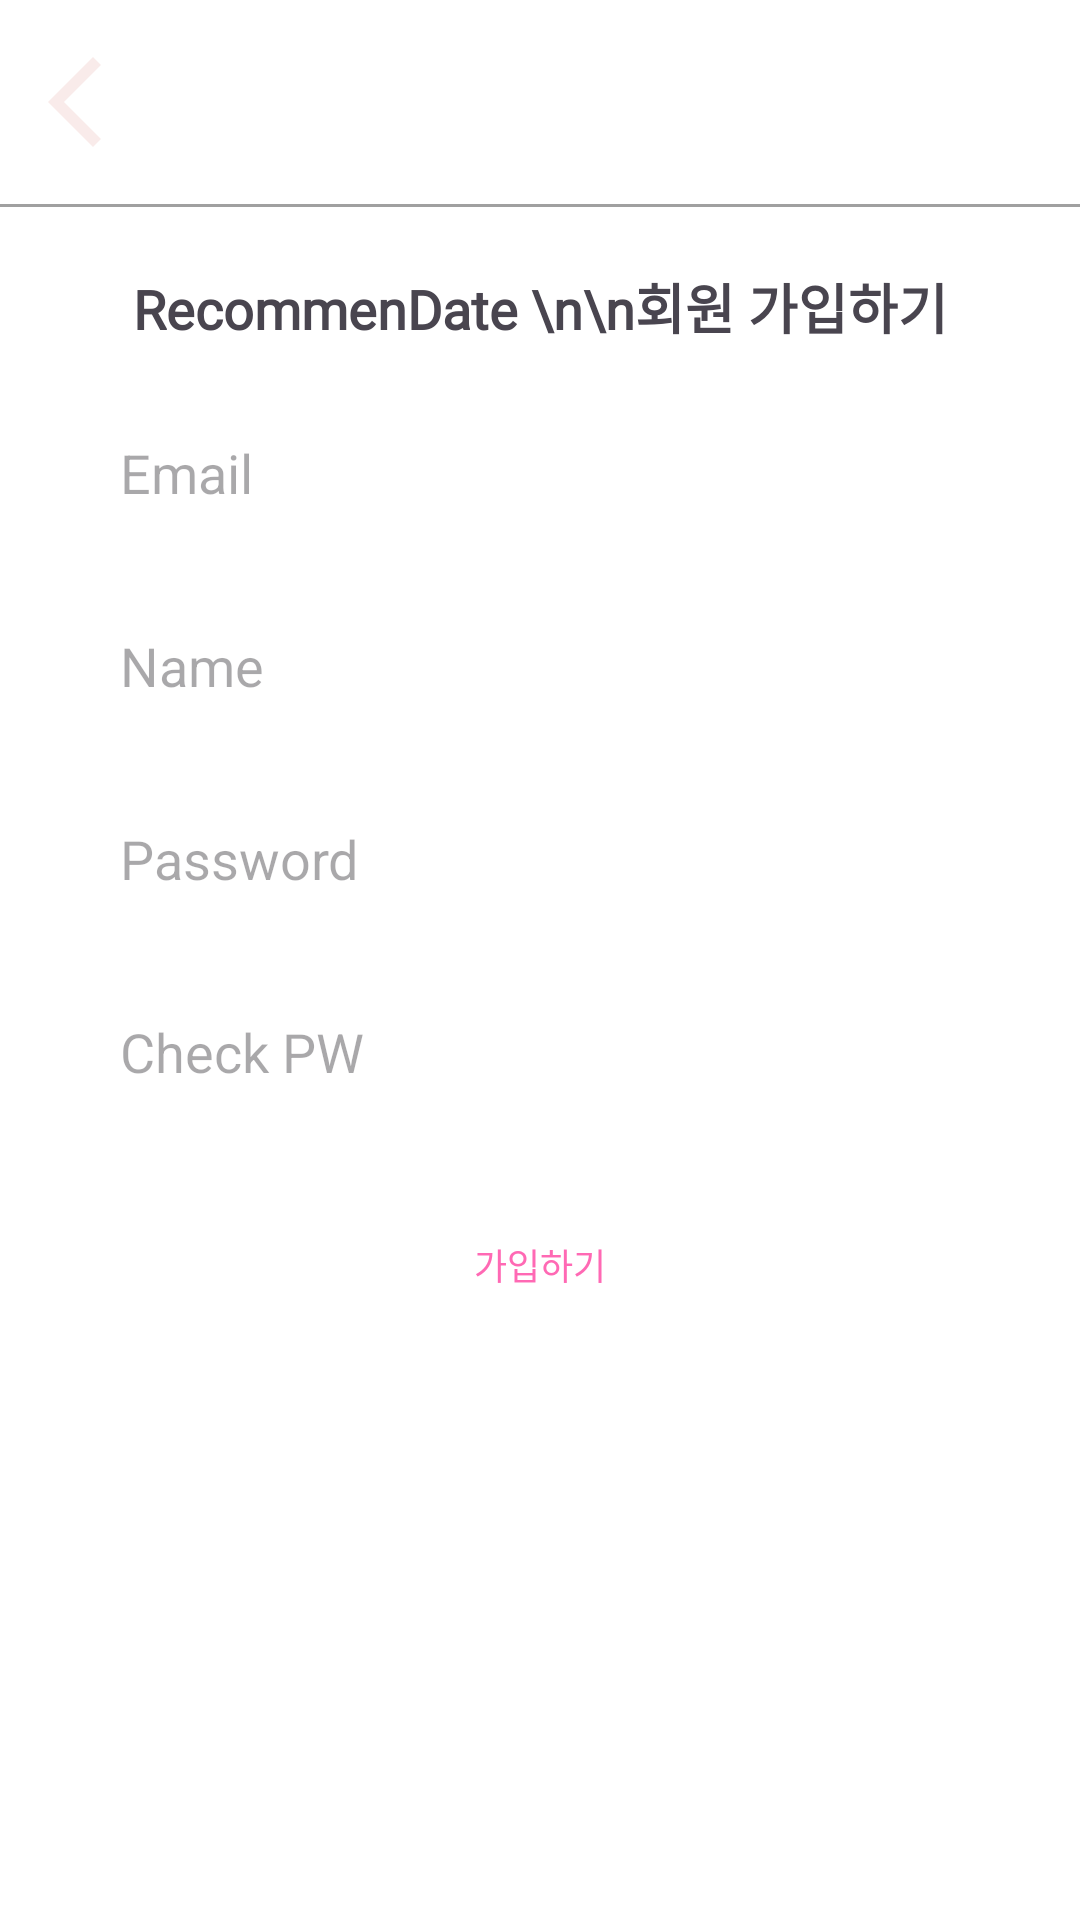

Here is an Android app screen rendered from its layout file. Give the layout XML and the strings, colors and styles it references.
<!-- AndroidManifest.xml: application theme Theme.Recommendate -->
<!-- res/layout/register_popup.xml -->
<?xml version="1.0" encoding="utf-8"?>
<LinearLayout xmlns:android="http://schemas.android.com/apk/res/android"
    android:layout_width="match_parent"
    android:layout_height="match_parent"
    android:background="@color/white"
    android:orientation="vertical">

    <include layout="@layout/header_button_textview_layout" />

    <LinearLayout
        android:layout_width="match_parent"
        android:layout_height="wrap_content"
        android:orientation="vertical"
        android:padding="20dp">

        <TextView
            android:layout_width="match_parent"
            android:layout_height="wrap_content"
            android:gravity="center"
            android:text="RecommenDate \n\n회원 가입하기"
            android:fontFamily="@font/gmarketsans_ttf_medium"
            android:textSize="18sp"
            android:textStyle="bold" />

        <EditText
            android:id="@+id/enter_email"
            android:layout_width="match_parent"
            android:layout_height="wrap_content"
            android:layout_marginTop="20dp"
            android:background="@drawable/button_stroke_bgr_white"
            android:hint="Email"
            android:paddingVertical="10dp"
            android:paddingStart="20dp" />

        <EditText
            android:id="@+id/enter_name"
            android:layout_width="match_parent"
            android:layout_height="wrap_content"
            android:layout_marginTop="20dp"
            android:background="@drawable/button_stroke_bgr_white"
            android:hint="Name"
            android:paddingVertical="10dp"
            android:paddingStart="20dp" />

        <EditText
            android:id="@+id/enter_pw"
            android:layout_width="match_parent"
            android:layout_height="wrap_content"
            android:layout_marginTop="20dp"
            android:background="@drawable/button_stroke_bgr_white"
            android:hint="Password"
            android:inputType="textPassword"
            android:paddingVertical="10dp"
            android:paddingStart="20dp" />

        <EditText
            android:id="@+id/enter_check"
            android:layout_width="match_parent"
            android:layout_height="wrap_content"
            android:layout_marginTop="20dp"
            android:background="@drawable/button_stroke_bgr_white"
            android:hint="Check PW"
            android:inputType="textPassword"
            android:paddingVertical="10dp"
            android:paddingStart="20dp" />

        <Button
            android:id="@+id/register_btn"
            android:layout_width="wrap_content"
            android:layout_height="wrap_content"
            android:layout_gravity="center"
            android:layout_marginTop="40dp"
            android:background="@android:color/transparent"
            android:minWidth="0dp"
            android:minHeight="0dp"
            android:paddingHorizontal="20dp"
            android:text="가입하기"
            android:textColor="@color/accentColor"
            android:textSize="12sp" />
    </LinearLayout>


</LinearLayout>
<!-- res/layout/header_button_textview_layout.xml (included above) -->
<?xml version="1.0" encoding="utf-8"?>
<RelativeLayout xmlns:android="http://schemas.android.com/apk/res/android"
    xmlns:tools="http://schemas.android.com/tools"
    android:layout_width="match_parent"
    android:layout_height="wrap_content"
    android:background="@color/white"
    tools:context=".RecommendActivity">

    <ImageButton
        android:id="@+id/btn_arrow_back"
        android:layout_width="36dp"
        android:layout_height="36dp"
        android:layout_alignParentStart="true"
        android:layout_marginStart="16dp"
        android:layout_marginEnd="16dp"
        android:layout_marginTop="16dp"
        android:background="@drawable/arrow_back_ios_24px"
        android:backgroundTint="@color/primaryColor"
        android:contentDescription="뒤로가기 버튼" />

    <TextView
        android:id="@+id/text_header_title"
        android:layout_width="wrap_content"
        android:layout_height="wrap_content"
        android:layout_alignBottom="@id/btn_arrow_back"
        android:layout_toEndOf="@id/btn_arrow_back"
        android:textSize="24sp" />


    <View
        android:id="@+id/divider"
        android:layout_width="match_parent"
        android:layout_height="1dp"
        android:layout_below="@id/btn_arrow_back"
        android:layout_marginTop="16dp"
        android:background="@color/Gray" />

</RelativeLayout>
<!-- resources referenced by this layout -->
<resources>
  <color name="Gray">#a0a0a0</color>
  <color name="accentColor">#FF69B4</color>
  <color name="primaryColor">#F9EBEA</color>
  <color name="white">#FFFFFFFF</color>
  <!-- drawable arrow_back_ios_24px (drawable) -->
  <vector xmlns:android="http://schemas.android.com/apk/res/android"
      android:width="24dp"
      android:height="24dp"
      android:viewportWidth="960"
      android:viewportHeight="960"
      android:tint="?attr/colorControlNormal"
      android:autoMirrored="true">
    <path
        android:fillColor="@color/primaryColor"
        android:pathData="M400,880L0,480L400,80L471,151L142,480L471,809L400,880Z"/>
  </vector>
  <style name="Theme.Recommendate" parent="Base.Theme.Recommendate" />
  <style name="Base.Theme.Recommendate" parent="Theme.Material3.DayNight.NoActionBar">
      </style>
</resources>
